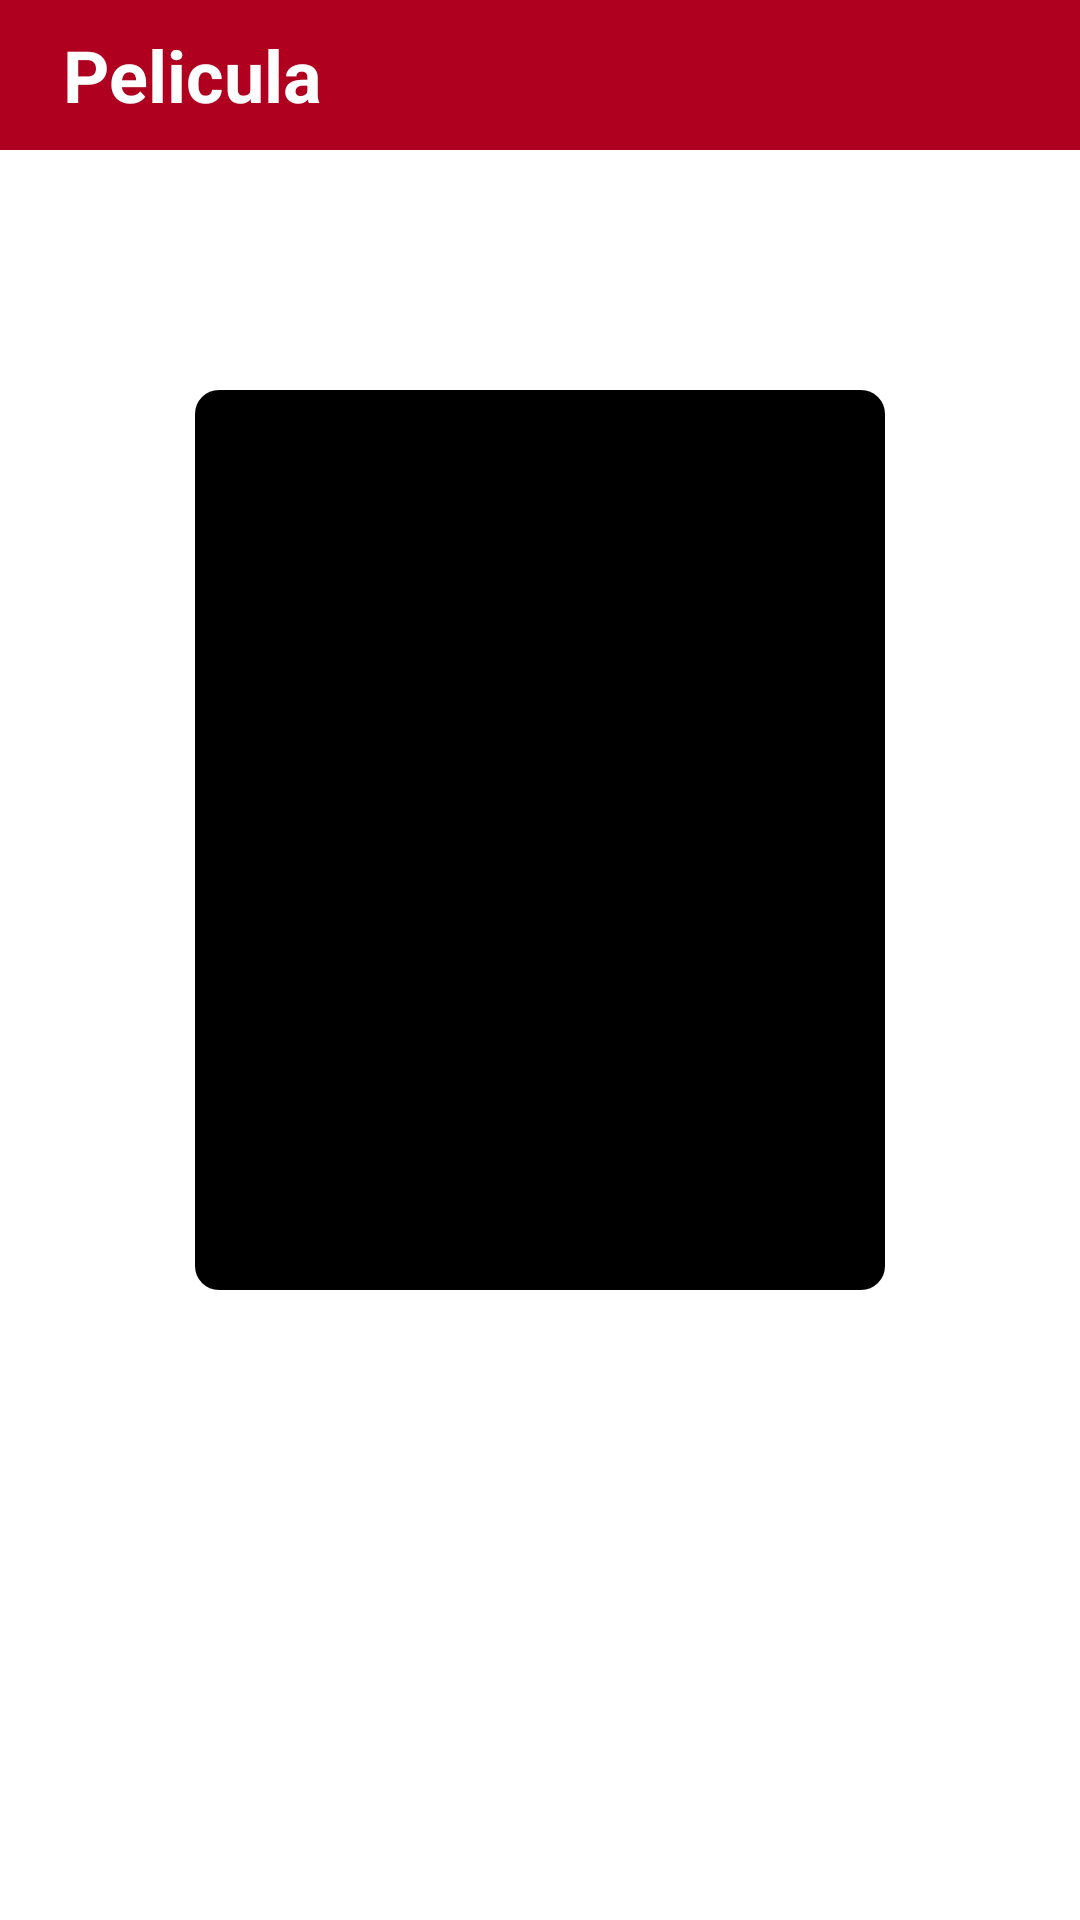

Write the Android layout XML for this screen, with the resource values it uses.
<!-- AndroidManifest.xml: application theme Theme.Gasteluev4 -->
<!-- res/layout/activity_detalle_pelicula.xml -->
<?xml version="1.0" encoding="utf-8"?>
<LinearLayout xmlns:android="http://schemas.android.com/apk/res/android"
    android:layout_width="match_parent"
    android:layout_height="match_parent"
    android:orientation="vertical"
    android:padding="0dp"
    android:background="@android:color/white">

    <androidx.appcompat.widget.Toolbar
        android:id="@+id/toolbar"
        android:layout_width="match_parent"
        android:layout_height="50dp"
        android:layout_margin="0dp"
        android:background="@color/design_default_color_error"
        android:padding="0dp"
        android:theme="?attr/actionBarTheme">

        <TextView
            android:layout_width="wrap_content"
            android:layout_height="wrap_content"
            android:layout_gravity="start"
            android:paddingLeft="5dp"
            android:text="Pelicula"
            android:textColor="@android:color/white"
            android:textSize="24sp"
            android:textStyle="bold" />
    </androidx.appcompat.widget.Toolbar>

    <ImageView
        android:id="@+id/imgPelicula"
        android:layout_width="230dp"
        android:layout_height="300dp"
        android:layout_gravity="center"
        android:layout_marginTop="80dp"
        android:layout_marginBottom="16dp"
        android:background="@drawable/image_border"
        android:padding="4dp"
        android:scaleType="centerCrop" />

    <TextView
        android:id="@+id/txtIndice"
        android:layout_width="match_parent"
        android:layout_height="wrap_content"
        android:layout_marginTop="8dp"
        android:gravity="center"
        android:padding="8dp"
        android:textColor="@color/design_default_color_error"
        android:textSize="18sp"
        android:textStyle="bold" />

    <TextView
        android:id="@+id/txtNombre"
        android:layout_width="match_parent"
        android:layout_height="wrap_content"
        android:layout_marginTop="4dp"
        android:gravity="center"
        android:padding="8dp"
        android:textColor="@android:color/black"
        android:textSize="22sp"
        android:textStyle="bold" />

    <TextView
        android:id="@+id/txtFecha"
        android:layout_width="match_parent"
        android:layout_height="wrap_content"
        android:layout_marginTop="4dp"
        android:gravity="center"
        android:padding="8dp"
        android:textColor="@android:color/black"
        android:textSize="16sp" />

    <TextView
        android:id="@+id/txtDescripcion"
        android:layout_width="match_parent"
        android:layout_height="wrap_content"
        android:layout_marginTop="4dp"
        android:gravity="center"
        android:padding="8dp"
        android:textColor="@android:color/black"
        android:textSize="16sp" />
</LinearLayout>
<!-- resources referenced by this layout -->
<resources>
  <!-- drawable image_border (drawable) -->
  <?xml version="1.0" encoding="utf-8"?>
  <shape xmlns:android="http://schemas.android.com/apk/res/android">
      <solid android:color="@android:color/black" /> 
      <corners android:radius="8dp" /> 
      <padding android:left="2dp" android:top="2dp" android:right="2dp" android:bottom="2dp" /> 
  </shape>
  <style name="Theme.Gasteluev4" parent="Base.Theme.Gasteluev4" />
  <style name="Base.Theme.Gasteluev4" parent="Theme.Material3.DayNight.NoActionBar">
          
          
      </style>
</resources>
